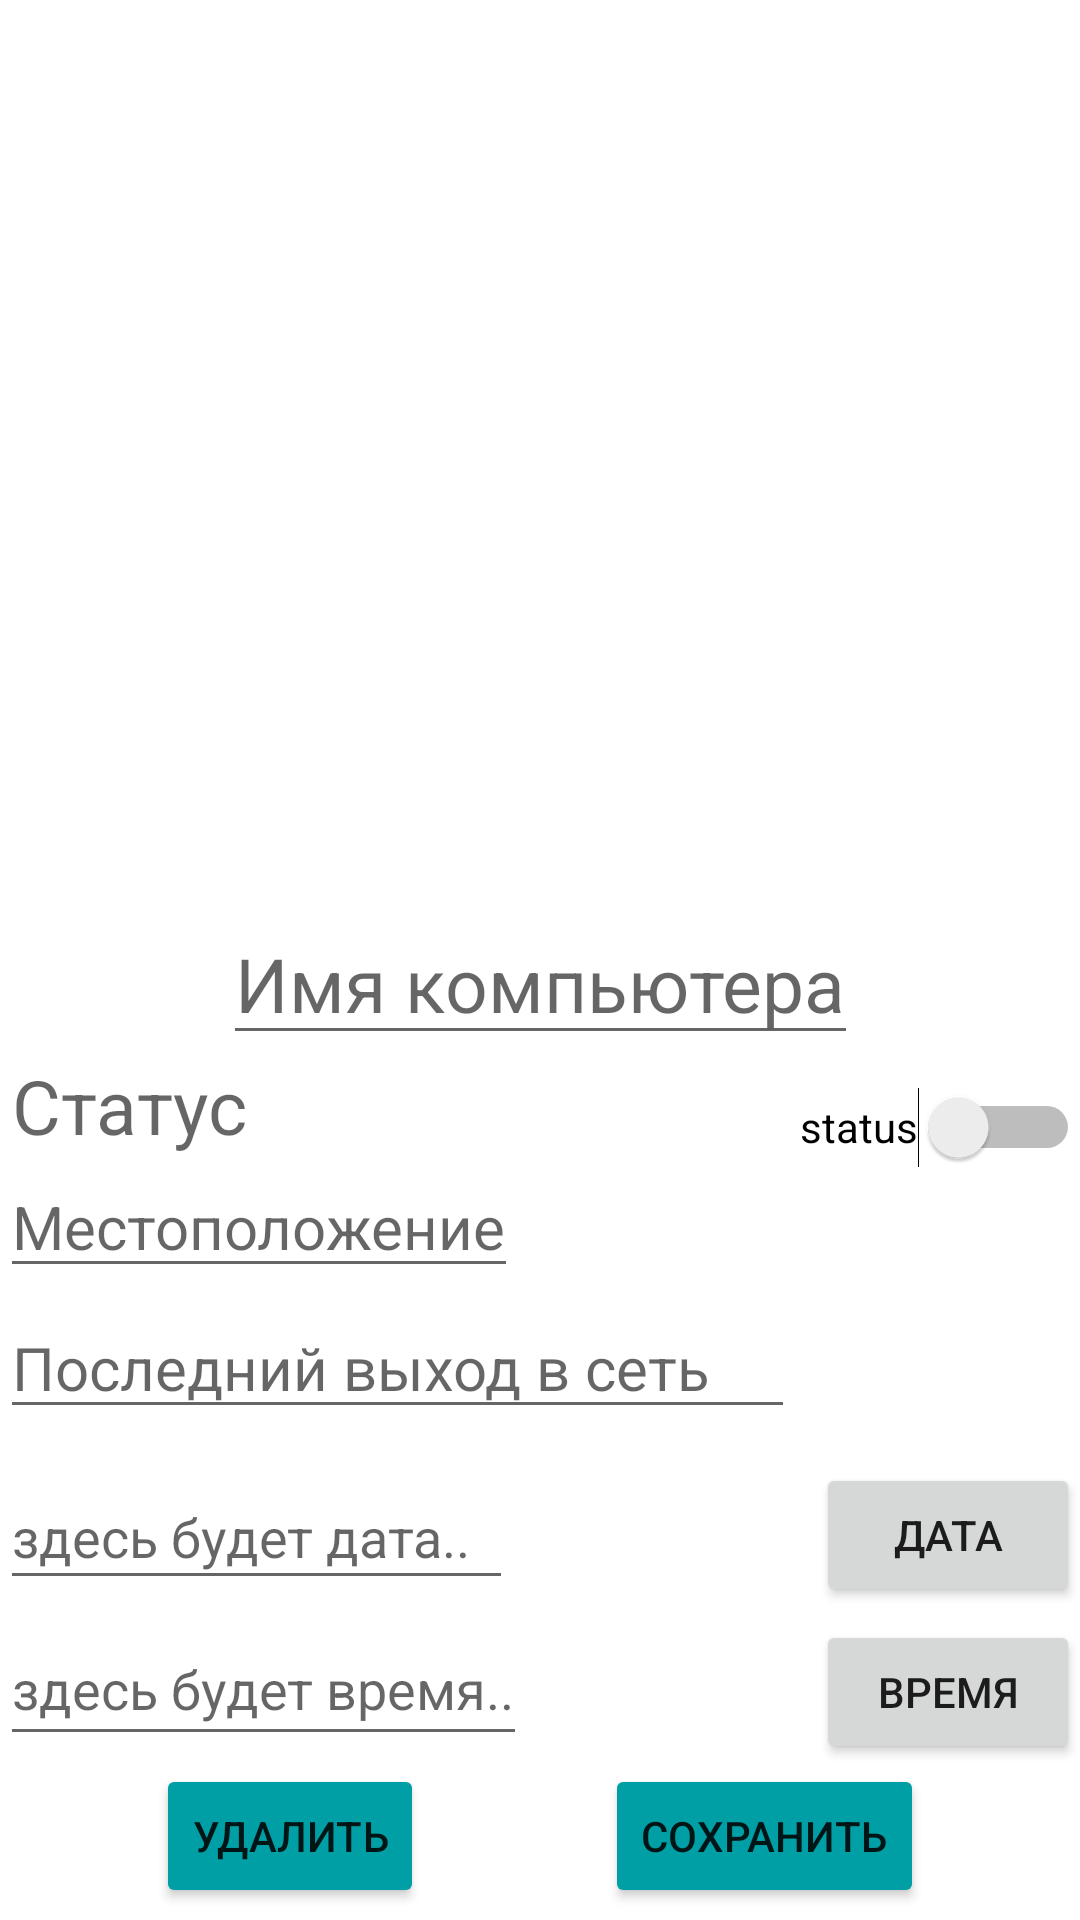

Reconstruct the res/layout file that produces this screen, plus the resources it refers to.
<!-- AndroidManifest.xml: application theme Theme.ListOfComputers -->
<!-- res/layout/fragment_info.xml -->
<?xml version="1.0" encoding="utf-8"?>
<androidx.constraintlayout.widget.ConstraintLayout xmlns:android="http://schemas.android.com/apk/res/android"
    xmlns:app="http://schemas.android.com/apk/res-auto"
    xmlns:tools="http://schemas.android.com/tools"
    android:layout_width="match_parent"
    android:layout_height="match_parent"
    tools:context=".Fragment_info">


        <androidx.constraintlayout.widget.ConstraintLayout
            android:id="@+id/fragment_container"
            android:layout_width="match_parent"
            android:layout_height="340dp"
            android:layout_marginBottom="4dp"
            app:layout_constraintBottom_toBottomOf="parent"
            tools:layout_editor_absoluteX="0dp">

                <EditText
                    android:id="@+id/name"
                    android:layout_width="wrap_content"
                    android:layout_height="wrap_content"
                    android:hint="@string/name"
                    android:textColor="@color/black"
                    android:textSize="25dp"
                    app:layout_constraintBottom_toBottomOf="parent"
                    app:layout_constraintEnd_toEndOf="parent"
                    app:layout_constraintStart_toStartOf="parent"
                    app:layout_constraintTop_toTopOf="parent"
                    app:layout_constraintVertical_bias="0.017" />

                <Button
                    android:id="@+id/btn_date"
                    android:layout_width="wrap_content"
                    android:layout_height="wrap_content"
                    android:layout_marginTop="88dp"
                    android:text="@string/btn_date_text"
                    app:layout_constraintEnd_toEndOf="parent"
                    app:layout_constraintTop_toBottomOf="@+id/stateBut"
                    tools:ignore="MissingConstraints" />

                <Button
                    android:id="@+id/saveButton"
                    android:layout_width="wrap_content"
                    android:layout_height="wrap_content"
                    android:layout_marginStart="8dp"
                    android:backgroundTint="@color/colorButton"
                    android:text="@string/save"
                    app:layout_constraintBottom_toBottomOf="parent"
                    app:layout_constraintEnd_toEndOf="parent"
                    app:layout_constraintStart_toEndOf="@+id/deleteButton" />

                <Switch
                    android:id="@+id/stateBut"
                    android:layout_width="wrap_content"
                    android:layout_height="wrap_content"
                    android:enabled="true"
                    android:minHeight="48dp"
                    android:text="status"
                    app:layout_constraintEnd_toEndOf="parent"
                    app:layout_constraintTop_toBottomOf="@+id/name"
                    tools:ignore="MissingConstraints" />

                <EditText
                    android:id="@+id/online"
                    android:layout_width="265dp"
                    android:layout_height="39dp"
                    android:layout_marginTop="8dp"
                    android:hint="@string/online"
                    android:inputType="datetime"
                    android:textColor="@color/black"
                    android:textSize="20dp"
                    app:layout_constraintTop_toBottomOf="@+id/location"
                    tools:ignore="MissingConstraints"
                    tools:layout_editor_absoluteX="7dp" />

                <EditText
                    android:id="@+id/picked_date"
                    android:layout_width="171dp"
                    android:layout_height="45dp"
                    android:layout_marginTop="12dp"
                    android:hint="@string/date_edit_text_hint"
                    android:inputType="date"
                    android:minHeight="48dp"
                    app:layout_constraintTop_toBottomOf="@+id/online"
                    tools:layout_editor_absoluteX="7dp" />

                <Button
                    android:id="@+id/btn_time"
                    android:layout_width="wrap_content"
                    android:layout_height="wrap_content"
                    android:text="@string/btn_time_text"
                    app:layout_constraintBottom_toTopOf="@+id/saveButton"
                    app:layout_constraintEnd_toEndOf="parent"
                    app:layout_constraintTop_toBottomOf="@+id/btn_date"
                    app:layout_constraintVertical_bias="1.0" />

                <EditText
                    android:id="@+id/location"
                    android:layout_width="wrap_content"
                    android:layout_height="wrap_content"
                    android:hint="@string/location"
                    android:textColor="@color/black"
                    android:textSize="20dp"
                    app:layout_constraintTop_toBottomOf="@+id/status"
                    tools:layout_editor_absoluteX="4dp" />

                <EditText
                    android:id="@+id/picked_time"
                    android:layout_width="wrap_content"
                    android:layout_height="wrap_content"
                    android:layout_marginTop="4dp"
                    android:hint="@string/time_edit_text_hint"
                    android:inputType="time"
                    android:minHeight="48dp"
                    app:layout_constraintTop_toBottomOf="@+id/picked_date"
                    tools:layout_editor_absoluteX="7dp" />

                <Button
                    android:id="@+id/deleteButton"
                    android:layout_width="wrap_content"
                    android:layout_height="wrap_content"
                    android:layout_marginStart="52dp"
                    android:backgroundTint="@color/colorButton"
                    android:text="@string/delete"
                    app:layout_constraintBottom_toBottomOf="parent"
                    app:layout_constraintStart_toStartOf="parent"
                    tools:ignore="MissingConstraints" />

                <TextView
                    android:id="@+id/status"
                    android:layout_width="wrap_content"
                    android:layout_height="wrap_content"
                    android:layout_marginStart="4dp"
                    android:hint="@string/status"
                    android:textColor="@color/black"
                    android:textSize="25dp"
                    app:layout_constraintStart_toStartOf="parent"
                    app:layout_constraintTop_toBottomOf="@+id/name" />
        </androidx.constraintlayout.widget.ConstraintLayout>

</androidx.constraintlayout.widget.ConstraintLayout>
<!-- resources referenced by this layout -->
<resources>
  <color name="black">#FF000000</color>
  <color name="colorButton">#009FA5</color>
  <string name="btn_date_text">Дата</string>
  <string name="btn_time_text">Время</string>
  <string name="date_edit_text_hint">здесь будет дата..</string>
  <string name="delete">удалить</string>
  <string name="location">Местоположение</string>
  <string name="name">Имя компьютера</string>
  <string name="online">Последний выход в сеть</string>
  <string name="save">Сохранить</string>
  <string name="status">Статус</string>
  <string name="time_edit_text_hint">здесь будет время..</string>
  <style name="Theme.ListOfComputers" parent="Theme.MaterialComponents.DayNight.DarkActionBar">
          
          <item name="colorPrimary">@color/colorButton</item>
          <item name="colorPrimaryVariant">@color/colorButton</item>
          <item name="colorOnPrimary">@color/white</item>
          
          <item name="colorSecondary">@color/teal_200</item>
          <item name="colorSecondaryVariant">@color/teal_700</item>
          <item name="colorOnSecondary">@color/black</item>
          
          <item name="android:statusBarColor">?attr/colorPrimaryVariant</item>
          
      </style>
  <color name="white">#FFFFFFFF</color>
  <color name="teal_200">#FF03DAC5</color>
  <color name="teal_700">#FF018786</color>
</resources>
